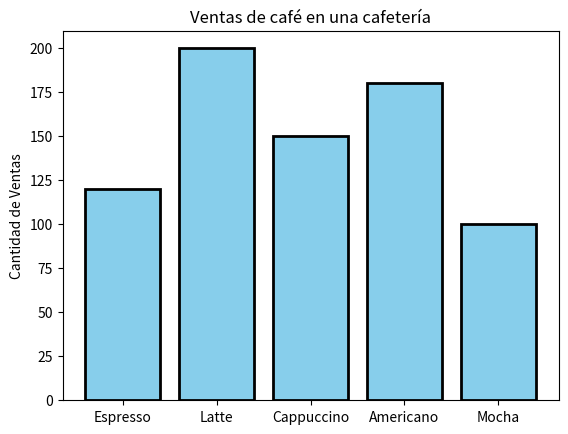
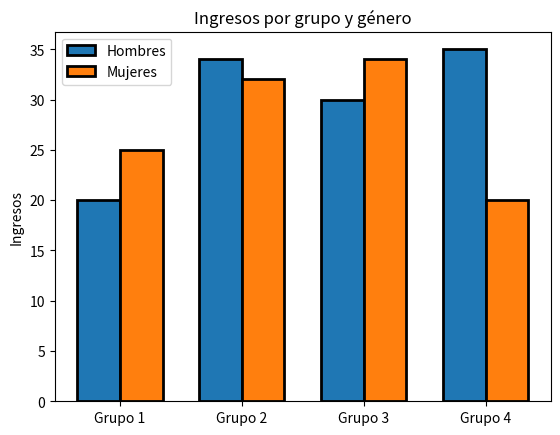

Reproduce these figures in Python, in order.
"""
1️⃣ Comparación ➔ Estático ➔ 1 Variable
📌 Ejemplo: Ventas de café en una cafetería
📊 Gráfico de barras para mostrar las ventas de diferentes bebidas
"""
import numpy as np
import matplotlib.pyplot as plt


# Datos: bebidas y su cantidad de ventas
bebidas = ['Espresso', 'Latte', 'Cappuccino', 'Americano', 'Mocha']
ventas = [120, 200, 150, 180, 100]

# Crear la figura y los ejes del gráfico
fig, ax = plt.subplots()

# Crear un gráfico de barras
ax.bar(bebidas, ventas, color='skyblue', edgecolor='k', linewidth=2)

# Etiquetas y título
ax.set_ylabel('Cantidad de Ventas')
ax.set_title('Ventas de café en una cafetería')

# Mostrar el gráfico
plt.show()

"""
2️⃣ Comparación ➔ Estático ➔ 2 Variables
📌 Ejemplo: Ingresos por grupo y género
📊 Gráfico de barras agrupadas
"""
# Etiquetas de los grupos
labels = ['Grupo 1', 'Grupo 2', 'Grupo 3', 'Grupo 4']

# Ingresos por género
hombres = [20, 34, 30, 35]
mujeres = [25, 32, 34, 20]

# Posiciones en el eje X
x = np.arange(len(labels))  # Crea un array con las posiciones [0, 1, 2, 3]
width = 0.35  # Ancho de las barras

# Crear la figura y los ejes
fig, ax = plt.subplots()

# Dibujar las barras para cada género
rects1 = ax.bar(x - width/2, hombres, width, label='Hombres', edgecolor='k', linewidth=2)
rects2 = ax.bar(x + width/2, mujeres, width, label='Mujeres', edgecolor='k', linewidth=2)

# Etiquetas y título
ax.set_ylabel('Ingresos')
ax.set_title('Ingresos por grupo y género')
ax.set_xticks(x)  # Define la posición de las etiquetas en el eje X
ax.set_xticklabels(labels)  # Coloca las etiquetas en el eje X
ax.legend()  # Muestra la leyenda

# Mostrar el gráfico
plt.show()

# Explicación: 
#np.arange(len(labels)): Genera posiciones [0, 1, 2, 3] para los grupos.
#ax.bar(x - width/2, hombres, width): Desplaza las barras de hombres a la izquierda.
#ax.bar(x + width/2, mujeres, width): Desplaza las barras de mujeres a la derecha.
#set_xticks() y set_xticklabels(): Configuran las etiquetas en el eje X.

"""
📌 Algunos colores comunes en Matplotlib:

'b' → Azul (blue)
'g' → Verde (green)
'r' → Rojo (red)
'c' → Cyan
'm' → Magenta
'y' → Amarillo (yellow)
'k' → Negro (black)
'w' → Blanco (white)
""" 
